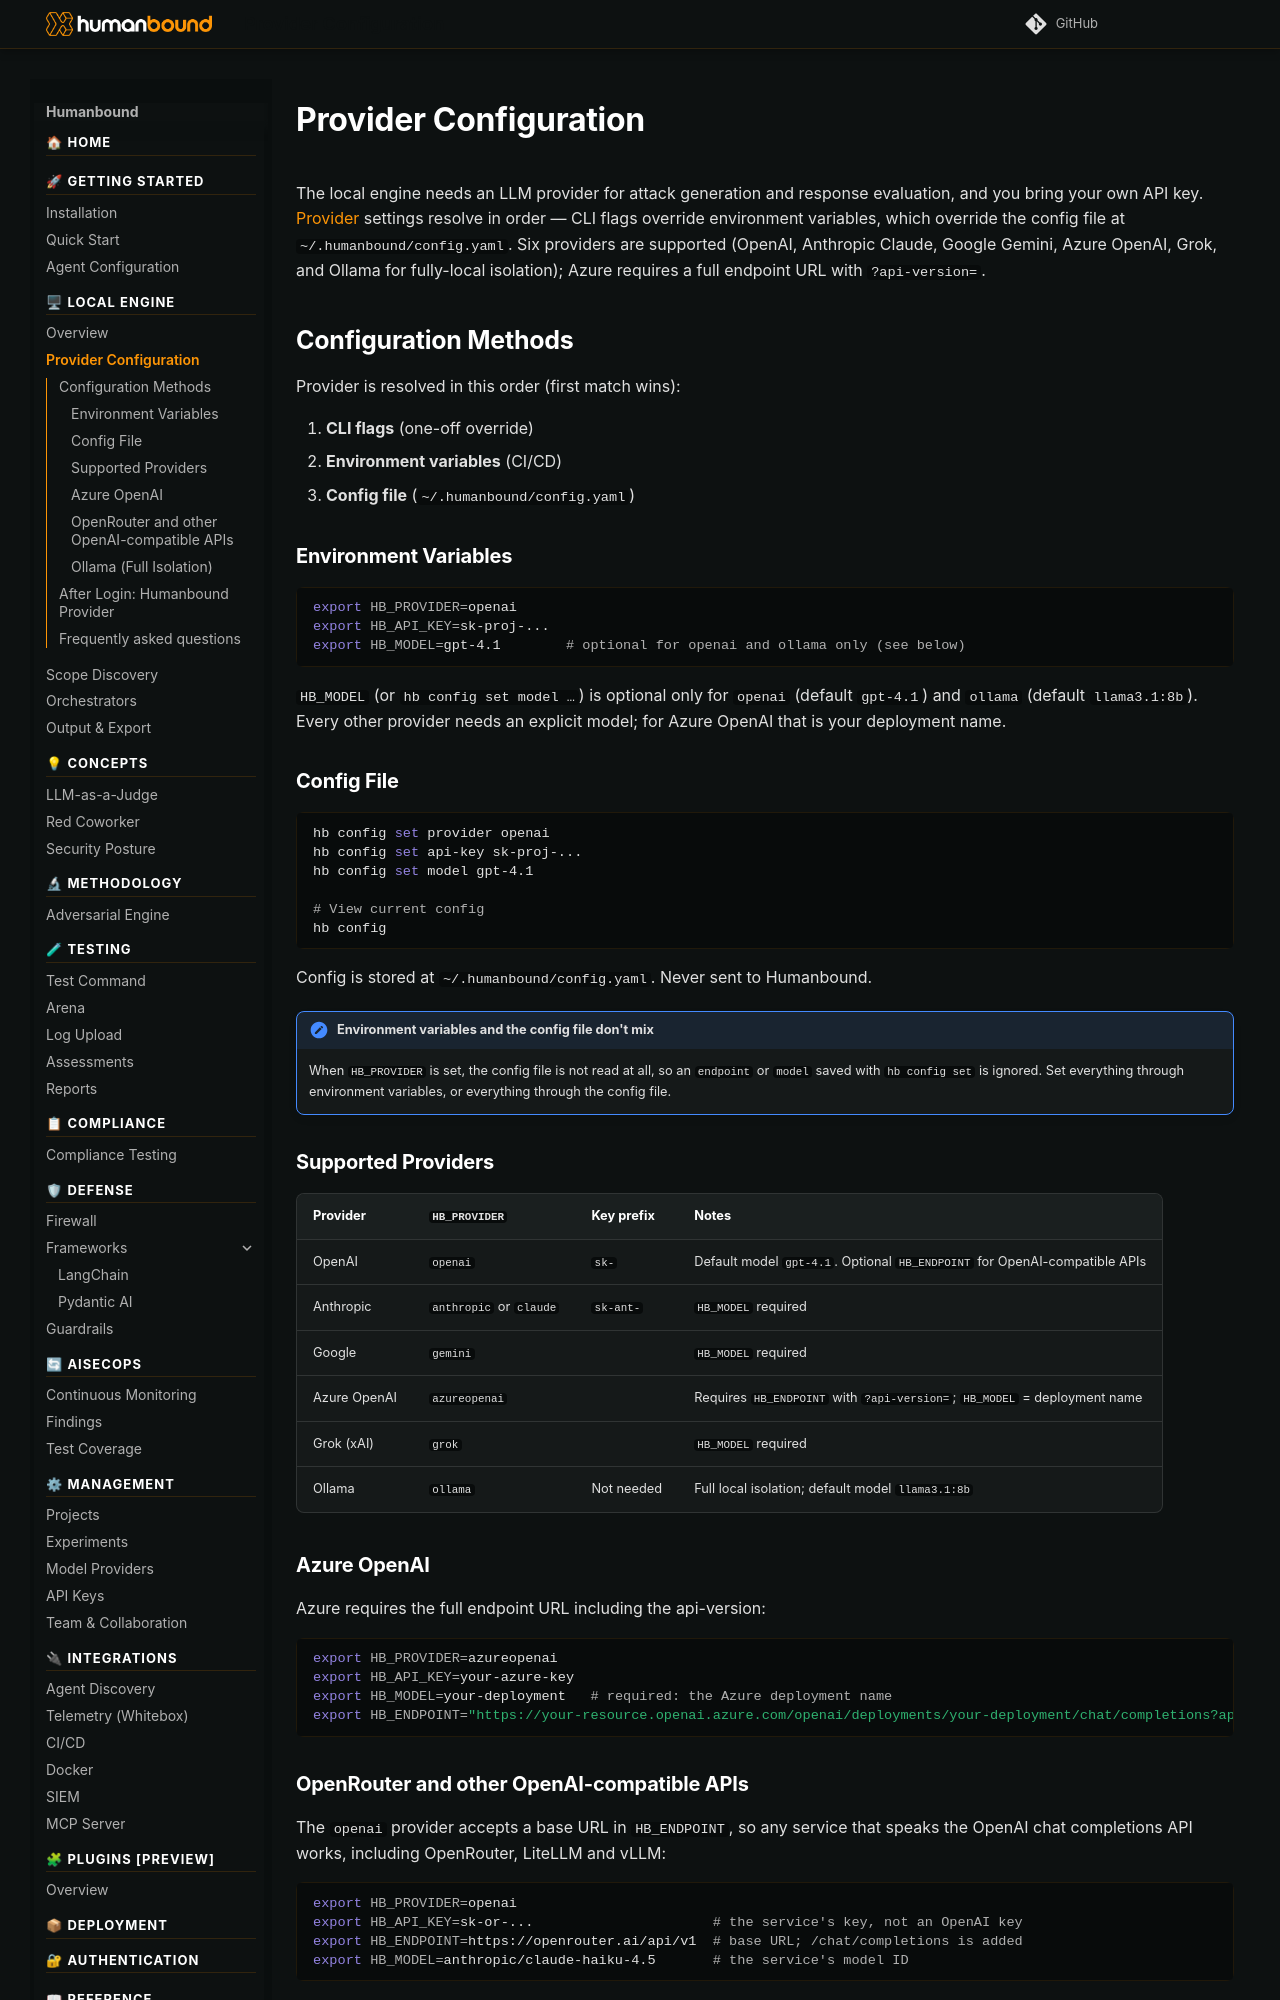

repository: humanbound/humanbound · page: local-engine/provider-config/index.html · generator: mkdocs

---
description: "Configure the LLM provider the local engine uses for attack generation and response evaluation — bring your own API key."
keywords:
  - LLM provider configuration
  - HB_PROVIDER
  - HB_API_KEY
  - ollama setup
  - Azure OpenAI configuration
  - OpenRouter configuration
  - humanbound providers
  - provider precedence
  - hb config command
faq:
  - q: Which LLM providers does Humanbound support?
    a: Humanbound supports OpenAI, Anthropic (Claude), Google (Gemini), Azure OpenAI, Grok (xAI), and Ollama. Ollama requires no API key and runs fully locally.
  - q: How do I configure my LLM provider?
    a: Provider configuration is resolved in order — CLI flags first, then environment variables (e.g., `HB_PROVIDER`, `HB_API_KEY`), then the config file at `~/.humanbound/config.yaml`. The config file is set via `hb config set provider` and `hb config set api-key`.
  - q: How do I configure Azure OpenAI with Humanbound?
    a: Set `HB_PROVIDER=azureopenai`, provide your Azure API key via `HB_API_KEY`, and set `HB_ENDPOINT` to the full deployment URL including `?api-version=`, for example `https://your-resource.openai.azure.com/openai/deployments/your-deployment/chat/completions?api-version=2025-01-01-preview`.
  - q: Can I use OpenRouter or another OpenAI-compatible API?
    a: Yes. Set `HB_PROVIDER=openai`, put that service's key in `HB_API_KEY`, and set `HB_ENDPOINT` to its base URL, for example `https://openrouter.ai/api/v1`. `HB_MODEL` takes the service's own model ID, such as `anthropic/claude-haiku-4.5` on OpenRouter. The same works for LiteLLM, vLLM and other servers that expose `/chat/completions`.
  - q: Can I run Humanbound with no external API calls at all?
    a: Yes — use Ollama. Set `HB_PROVIDER=ollama` and `HB_MODEL=llama3.1:8b`, start `ollama serve`, and tests will only call your bot and the local Ollama instance. Note that local models produce lower-quality attacks than cloud providers.
---

# Provider Configuration

The local engine needs an LLM provider for attack generation and response evaluation, and you bring your own API key. Provider settings resolve in order — CLI flags override environment variables, which override the config file at `~/.humanbound/config.yaml`. Six providers are supported (OpenAI, Anthropic Claude, Google Gemini, Azure OpenAI, Grok, and Ollama for fully-local isolation); Azure requires a full endpoint URL with `?api-version=`.

## Configuration Methods

Provider is resolved in this order (first match wins):

1. **CLI flags** (one-off override)
2. **Environment variables** (CI/CD)
3. **Config file** (`~/.humanbound/config.yaml`)

### Environment Variables

```bash
export HB_PROVIDER=openai
export HB_API_KEY=sk-proj-...
export HB_MODEL=gpt-4.1        # optional for openai and ollama only (see below)
```

`HB_MODEL` (or `hb config set model …`) is optional only for `openai` (default `gpt-4.1`) and `ollama` (default `llama3.1:8b`). Every other provider needs an explicit model; for Azure OpenAI that is your deployment name.

### Config File

```bash
hb config set provider openai
hb config set api-key sk-proj-...
hb config set model gpt-4.1

# View current config
hb config
```

Config is stored at `~/.humanbound/config.yaml`. Never sent to Humanbound.

!!! note "Environment variables and the config file don't mix"
    When `HB_PROVIDER` is set, the config file is not read at all, so an `endpoint` or `model` saved with `hb config set` is ignored. Set everything through environment variables, or everything through the config file.
